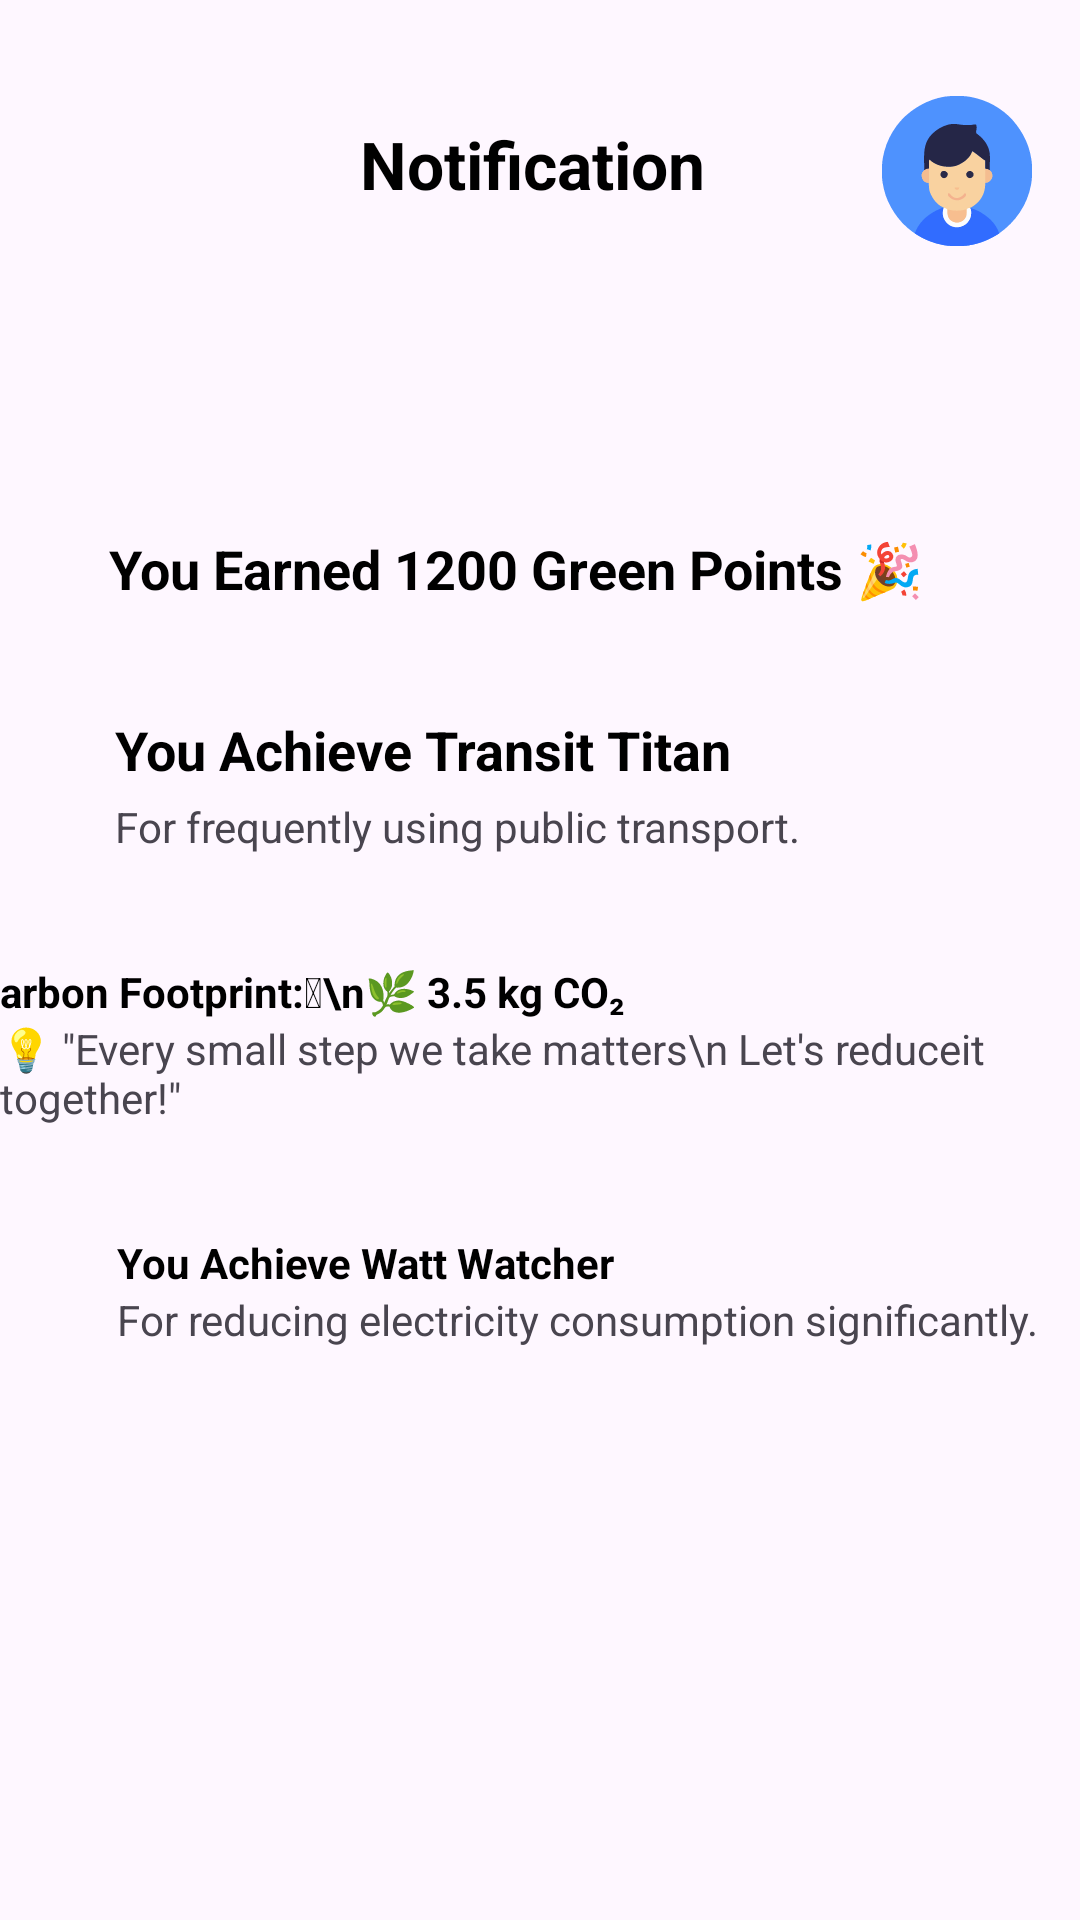

Layout XML and referenced resources for this Android screen:
<!-- AndroidManifest.xml: application theme Theme.Prime -->
<!-- res/layout/fragment_notification.xml -->
<?xml version="1.0" encoding="utf-8"?>
<androidx.constraintlayout.widget.ConstraintLayout xmlns:android="http://schemas.android.com/apk/res/android"
    xmlns:app="http://schemas.android.com/apk/res-auto"
    xmlns:tools="http://schemas.android.com/tools"
    android:id="@+id/main"
    android:layout_width="match_parent"
    android:layout_height="match_parent"
    tools:context=".GroupsFragment">

    <TextView
        android:id="@+id/textView27"
        android:layout_width="wrap_content"
        android:layout_height="wrap_content"
        android:layout_marginTop="40dp"
        android:text="Notification "
        android:textSize="22sp"
        android:textStyle="bold"
        app:layout_constraintLeft_toLeftOf="parent"
        android:textColor="@color/black"
        app:layout_constraintRight_toRightOf="parent"
        app:layout_constraintTop_toTopOf="parent"></TextView>

    <ImageView
        android:id="@+id/backarrow"
        android:layout_width="65dp"
        android:layout_height="40dp"
        android:layout_marginTop="24dp"
        android:src="@drawable/baseline_arrow_back_24"
        app:layout_constraintStart_toStartOf="parent"
        app:layout_constraintTop_toTopOf="parent" />

    <ImageView
        android:id="@+id/imageView4"
        android:layout_width="wrap_content"
        android:layout_height="wrap_content"
        android:layout_marginTop="32dp"
        android:layout_marginEnd="16dp"
        android:src="@drawable/profile"
        app:layout_constraintEnd_toEndOf="parent"
        app:layout_constraintTop_toTopOf="parent" />

    <TextView
        android:id="@+id/textView28"
        android:layout_width="wrap_content"
        android:layout_height="wrap_content"
        android:layout_marginTop="108dp"
        android:layout_marginEnd="52dp"
        android:textStyle="bold"
        android:textSize="18sp"
        android:textColor="@color/black"
        android:text="You Earned 1200 Green Points 🎉"
        app:layout_constraintEnd_toEndOf="parent"
        app:layout_constraintTop_toBottomOf="@+id/textView27" />

    <TextView
        android:id="@+id/textView29"
        android:layout_width="wrap_content"
        android:layout_height="wrap_content"
        android:layout_marginTop="36dp"
        android:layout_marginEnd="112dp"
        android:textStyle="bold"
        android:textColor="@color/black"
        android:text="You Achieve Transit Titan "
        android:textSize="18sp"
        app:layout_constraintEnd_toEndOf="parent"
        app:layout_constraintTop_toBottomOf="@+id/textView28" />

    <TextView
        android:id="@+id/textView31"
        android:layout_width="wrap_content"
        android:layout_height="wrap_content"
        android:layout_marginTop="4dp"
        android:layout_marginEnd="80dp"
        android:text="For frequently using public transport."
        app:layout_constraintEnd_toEndOf="parent"
        app:layout_constraintHorizontal_bias="0.0"
        app:layout_constraintStart_toStartOf="@+id/textView29"
        app:layout_constraintTop_toBottomOf="@+id/textView29" />

    <TextView
        android:id="@+id/textView32"
        android:layout_width="wrap_content"
        android:layout_height="wrap_content"
        android:layout_marginTop="36dp"
        android:layout_marginEnd="152dp"
        android:text="🌍 Total Carbon Footprint: \n🌿 3.5 kg CO₂"
        android:textStyle="bold"
        android:textColor="@color/black"
        app:layout_constraintEnd_toEndOf="parent"
        app:layout_constraintTop_toBottomOf="@+id/textView31" />

    <TextView
        android:id="@+id/textView33"
        android:layout_width="wrap_content"
        android:layout_height="wrap_content"
        android:text="💡 &quot;Every small step we take matters\n Let's reduceit together!&quot;"
        app:layout_constraintEnd_toEndOf="parent"
        app:layout_constraintStart_toStartOf="parent"
        app:layout_constraintTop_toBottomOf="@+id/textView32" />

    <TextView
        android:id="@+id/textView34"
        android:layout_width="wrap_content"
        android:layout_height="wrap_content"
        android:layout_marginTop="36dp"
        android:layout_marginEnd="152dp"
        android:text="You Achieve Watt Watcher "
        android:textColor="@color/black"
        android:textStyle="bold"
        app:layout_constraintEnd_toEndOf="parent"
        app:layout_constraintTop_toBottomOf="@+id/textView33" />

    <TextView
        android:id="@+id/textView35"
        android:layout_width="wrap_content"
        android:layout_height="wrap_content"
        android:text="For reducing electricity consumption significantly."
        app:layout_constraintStart_toStartOf="@+id/textView34"
        app:layout_constraintTop_toBottomOf="@+id/textView34" />


</androidx.constraintlayout.widget.ConstraintLayout>
<!-- resources referenced by this layout -->
<resources>
  <color name="black">#FF000000</color>
  <!-- drawable profile: vector/xml drawable (drawable, 9343 chars, omitted) -->
  <style name="Theme.Prime" parent="Base.Theme.Prime" />
  <style name="Base.Theme.Prime" parent="Theme.Material3.DayNight.NoActionBar">
          
          
      </style>
</resources>
